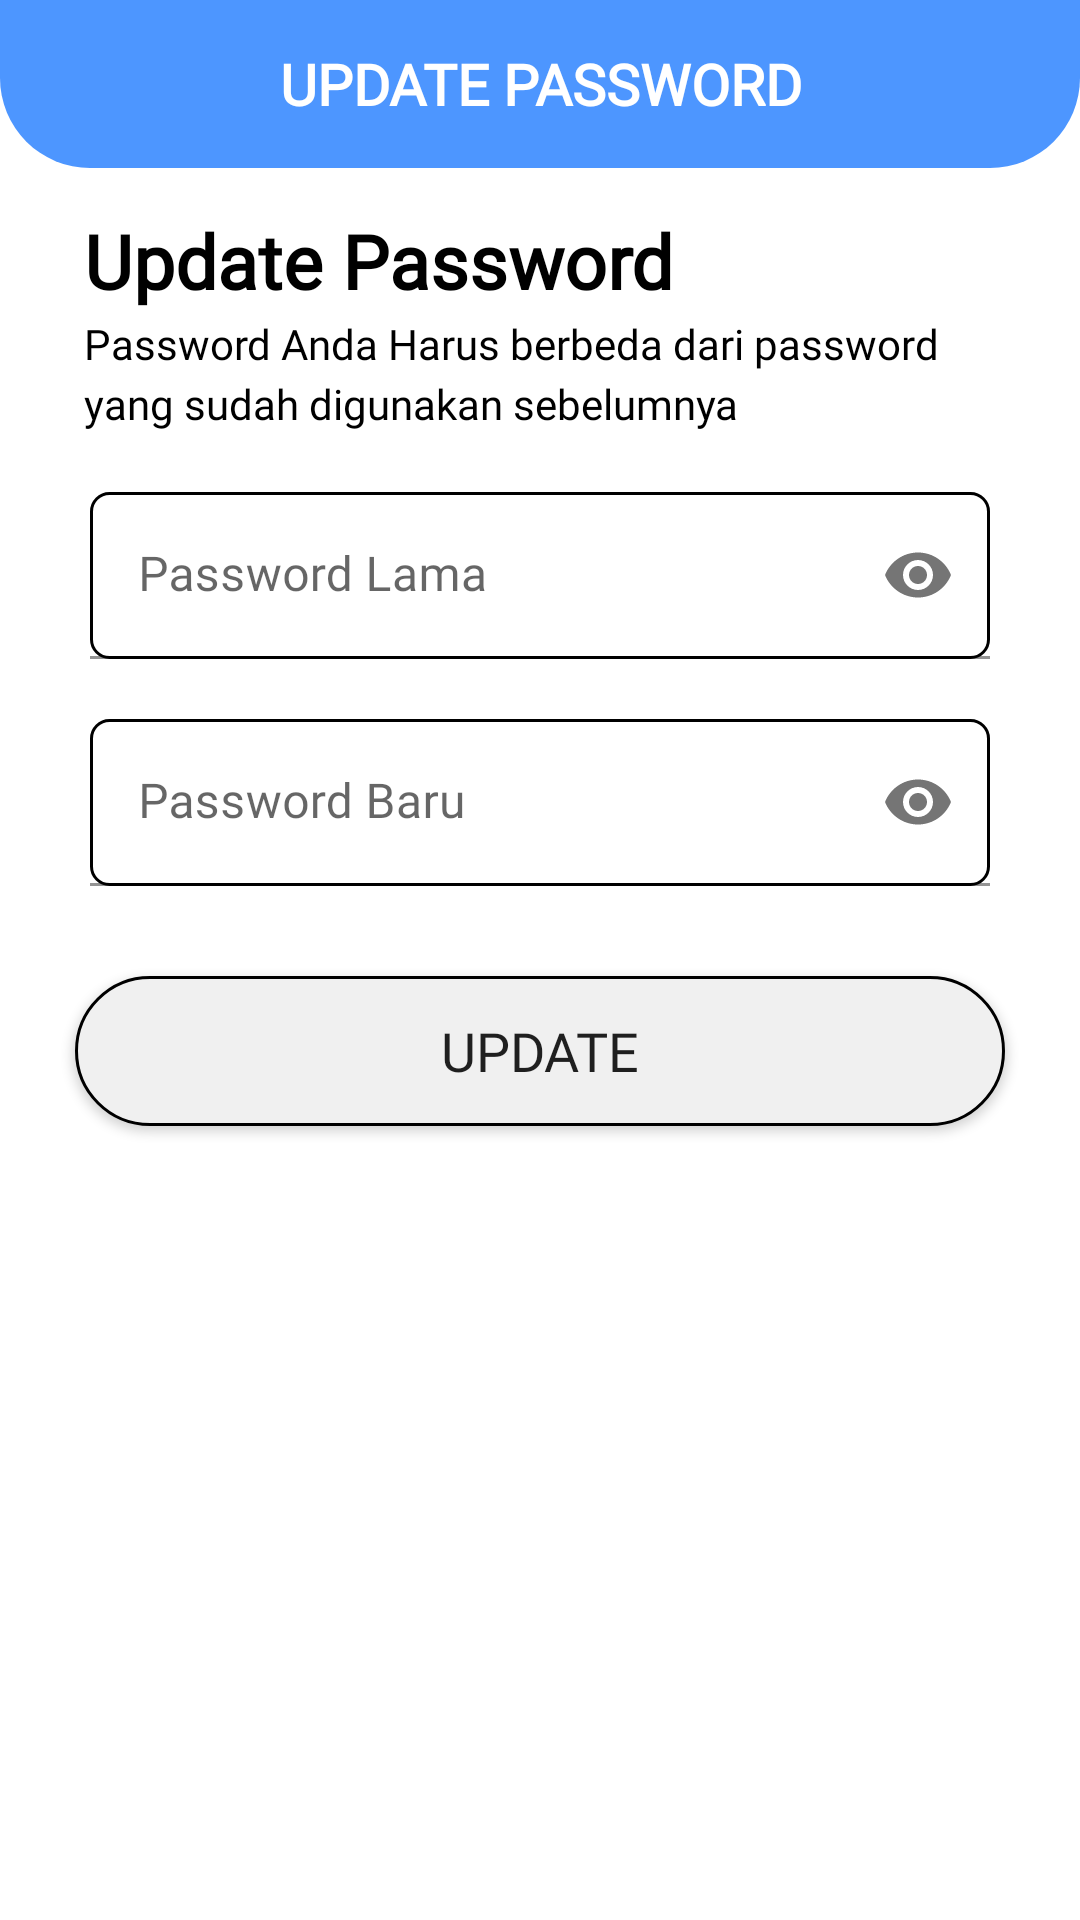

Write the Android layout XML for this screen, with the resource values it uses.
<!-- AndroidManifest.xml: application theme Theme.BookingService -->
<!-- res/layout/activity_update_pass.xml -->
<?xml version="1.0" encoding="utf-8"?>
<RelativeLayout xmlns:android="http://schemas.android.com/apk/res/android"
    xmlns:app="http://schemas.android.com/apk/res-auto"
    xmlns:tools="http://schemas.android.com/tools"
    android:layout_width="match_parent"
    android:layout_height="match_parent"
    tools:context=".View.LoginRegister.UpdatePassActivity">

    <androidx.appcompat.widget.Toolbar
        android:id="@+id/header_book"
        android:layout_width="match_parent"
        android:layout_height="wrap_content"
        android:background="@drawable/header_menu" />

    <TextView
        android:layout_width="match_parent"
        android:layout_height="wrap_content"
        android:layout_marginTop="15dp"
        android:layout_marginBottom="10dp"
        android:fontFamily="@font/montserrat"
        android:gravity="center"
        android:text="Update Password"
        android:textAllCaps="true"
        android:textColor="@color/white"
        android:textSize="19sp"
        android:textStyle="bold" />

    <TextView
        android:id="@+id/text_mulai"
        android:layout_width="match_parent"
        android:layout_height="wrap_content"
        android:text="Update Password"
        android:layout_marginTop="70dp"
        android:layout_marginLeft="28dp"
        android:fontFamily="@font/montserrat"
        android:textColor="@color/black"
        android:textSize="25sp"
        android:textStyle="bold"
        app:layout_constraintStart_toStartOf="parent"
        app:layout_constraintTop_toTopOf="parent"/>

    <TextView
        android:id="@+id/sub_title"
        android:layout_width="wrap_content"
        android:layout_height="wrap_content"
        android:layout_marginTop="105dp"
        android:fontFamily="@font/montserrat"
        android:lineHeight="20sp"
        android:layout_marginLeft="28dp"
        android:layout_marginRight="28dp"
        android:text="Password Anda Harus berbeda dari password
        yang sudah digunakan sebelumnya"
        android:textColor="@color/black"
        android:textSize="14sp"
        app:layout_constraintEnd_toEndOf="parent"
        app:layout_constraintStart_toStartOf="parent"
        app:layout_constraintTop_toBottomOf="@id/text_mulai" />

    <com.google.android.material.textfield.TextInputLayout
        android:id="@+id/passwordcrTi"
        android:layout_width="match_parent"
        android:layout_height="wrap_content"
        android:layout_below="@+id/sub_title"
        android:layout_centerHorizontal="true"
        android:layout_marginTop="20dp"
        android:layout_marginBottom="10dp"
        app:passwordToggleEnabled="true">

        <EditText
            android:id="@+id/passwordcrEt"
            android:layout_width="match_parent"
            android:layout_height="wrap_content"
            android:layout_marginLeft="30dp"
            android:layout_marginRight="30dp"
            android:background="@drawable/input_bg"
            android:fontFamily="@font/montserrat"
            android:hint="Password Lama"
            android:inputType="textPassword" />
    </com.google.android.material.textfield.TextInputLayout>

    <com.google.android.material.textfield.TextInputLayout
        android:id="@+id/passwordnewTi"
        android:layout_width="match_parent"
        android:layout_height="wrap_content"
        android:layout_below="@+id/passwordcrTi"
        android:layout_centerHorizontal="true"
        android:layout_marginTop="10dp"
        android:layout_marginBottom="10dp"
        app:passwordToggleEnabled="true">

        <EditText
            android:id="@+id/passwordnewEt"
            android:layout_width="match_parent"
            android:layout_height="wrap_content"
            android:layout_marginLeft="30dp"
            android:layout_marginRight="30dp"
            android:background="@drawable/input_bg"
            android:fontFamily="@font/montserrat"
            android:hint="Password Baru"
            android:inputType="textPassword" />
    </com.google.android.material.textfield.TextInputLayout>

    <Button
        android:id="@+id/updatebtn"
        android:layout_width="350dp"
        android:layout_height="50dp"
        android:layout_below="@+id/passwordnewTi"
        android:layout_alignParentStart="true"
        android:layout_alignParentEnd="true"
        android:layout_gravity="center"
        android:layout_marginStart="25dp"
        android:layout_marginTop="20dp"
        android:layout_marginEnd="25dp"
        android:background="@drawable/bg_button"
        android:fontFamily="@font/montserrat"
        android:text="Update"
        android:textSize="18sp" />

</RelativeLayout>
<!-- resources referenced by this layout -->
<resources>
  <color name="black">#000000</color>
  <color name="white">#FFFFFF</color>
  <!-- drawable bg_button (drawable) -->
  <?xml version="1.0" encoding="utf-8"?>
  <shape xmlns:android="http://schemas.android.com/apk/res/android"
      android:shape="rectangle">
  
      <solid android:color="@color/grey_light" />
      <corners android:radius="66dp" />
      <stroke android:color="#000" android:width="1dp" />
  
  </shape>
  <!-- drawable header_menu (drawable) -->
  <?xml version="1.0" encoding="utf-8"?>
  <shape xmlns:android="http://schemas.android.com/apk/res/android"
      android:shape="rectangle">
  
      <solid android:color="@color/primary_color"/>
      <corners
          android:bottomLeftRadius="30dp"
          android:bottomRightRadius="30dp"/>
  
  </shape>
  <!-- drawable input_bg (drawable) -->
  <?xml version="1.0" encoding="utf-8"?>
  <shape xmlns:android="http://schemas.android.com/apk/res/android"
      android:shape="rectangle">
  
      <solid android:color="#fff"/>
      <corners android:radius="6dp"/>
      <stroke android:color="#000" android:width="1dp" />
  
  </shape>
  <style name="Theme.BookingService" parent="Theme.MaterialComponents.Light.NoActionBar">
          
          <item name="colorPrimary">@color/primary_color</item>
          <item name="colorPrimaryVariant">@color/primary_color</item>
          <item name="colorOnPrimary">@color/white</item>
          
          <item name="colorSecondary">@color/teal_200</item>
          <item name="colorSecondaryVariant">@color/teal_700</item>
          <item name="colorOnSecondary">@color/black</item>
          
          <item name="android:statusBarColor" tools:targetApi="l">?attr/colorPrimaryVariant</item>
          
      </style>
  <color name="grey_light">#f0f0f0</color>
  <color name="primary_color">#4D96FF</color>
  <color name="teal_200">#FF03DAC5</color>
  <color name="teal_700">#FF018786</color>
</resources>
